10-way image classification set "dataset" from GitHub (rickyreyes10/ResNet50_transfer_learning_with_Soccer_Dataset); label vocabulary: soccer ball, soccer boots cleat, soccer goal net, soccer goalkeeper glove, soccer indoor soccer shoe, soccer jersey, soccer pants, soccer shin pads, soccer socks, soccer turf shoe.

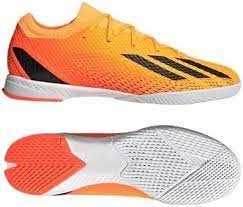
Label: soccer indoor soccer shoe

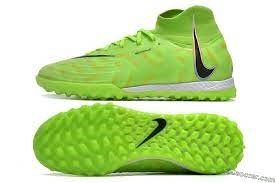
Label: soccer turf shoe

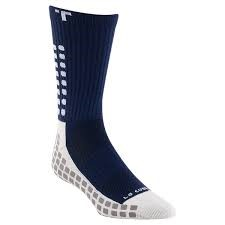
Label: soccer socks

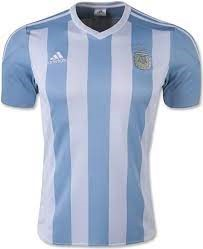
Label: soccer jersey

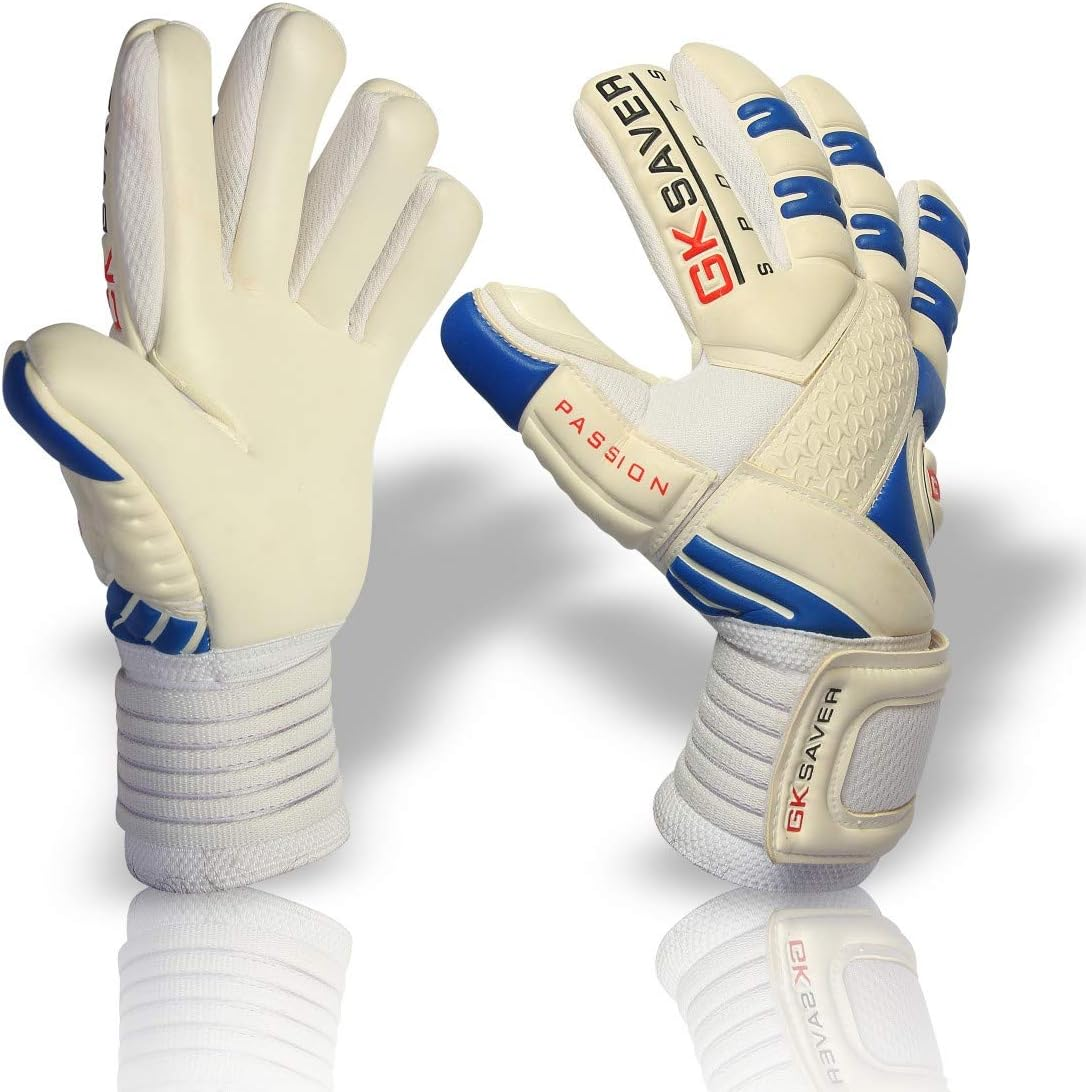
Label: soccer goalkeeper glove

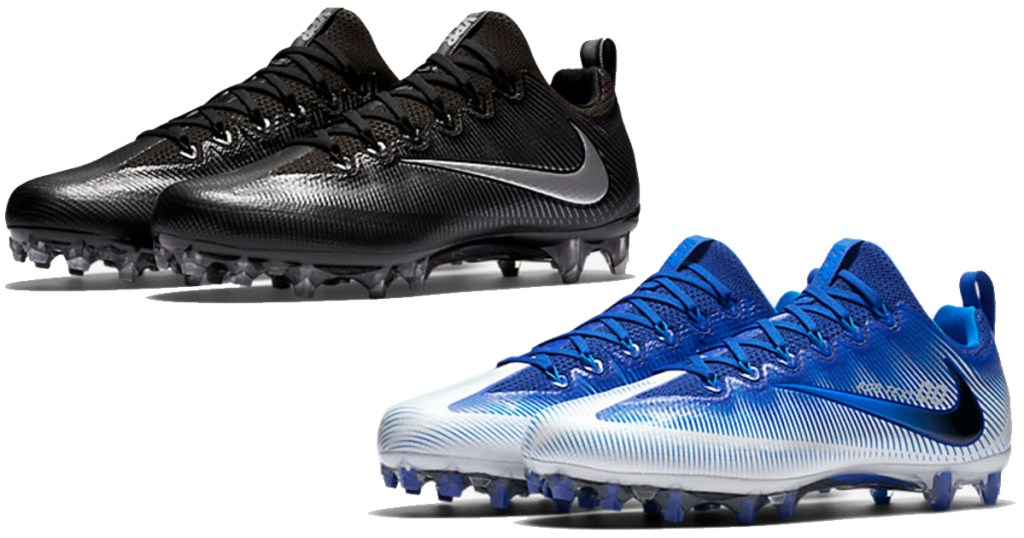
Label: soccer boots cleat
